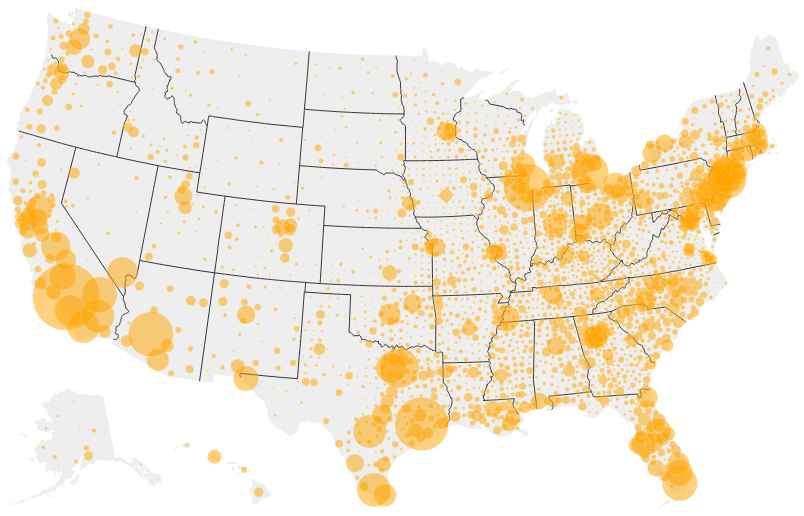
D3 v6 page, settled after 480 driven frames (8 s of simulated time); the page loaded 1 data file(s).


    // console.log({ d3 })
    // console.log({ topojson })

    // //https://developer.mozilla.org/en-US/docs/Web/JavaScript/Reference/Global_Objects/Promise
    Promise.all([ //waits for all the data to load, then when loaded will return it all in one array called res
        d3.json('county-poverty-topo.json'),
    ])
        .then(ready)
        .catch((err) => {
            console.log(err);
        });

    function ready(res) {
        // console.log(res[0])
        let raw = res[0]

        let county = topojson.feature(raw, raw.objects.counties);
        let state = topojson.feature(raw, raw.objects.states);

        let width = 1050;
        let height = 500;

        // console.log({county}, {state})

        let svg = d3.select("body").select("svg")

        let myProjection = d3.geoAlbersUsa()
            .fitSize([width, height], state)

        //path function
        let path = d3.geoPath()
            .projection(myProjection)

        let innerlines = topojson.mesh(raw, raw.objects.states, function (a, b) {
            return a != b;
        });


        svg
            .selectAll(".states")
            .data(state.features)
            .join("path")
            .attr("d", path)
            .style("fill", "#eee")
            .style("stroke", "none")
            .style("pointer-events", "none")


        let states = svg
            .append("path")
            .attr("d", path(innerlines))
            .style("fill", "none")
            .style("stroke", "#333")
            .style("stroke-width", 1)
            .style("pointer-events", "none")

            
        let counties = svg
            .selectAll(".counties")
            .data(county.features.filter(d => {
                return (d.properties.pop_18_in_poverty != null &
                    d.properties.Geo_QName != null & 
                    d.properties.GEOID.slice(0,2) != '72') // remove Peurto Rico
            }))
            .join("circle")
            .attr("class", function (d) { 
                return "points p-" + d.properties.GEOID 
            })
            .attr("r", d => {
                return Math.sqrt(d.properties.pop_18_in_poverty)/20
            })
            .attr("cx", d => {
                return path.centroid(d)[0]
            })
            .attr("cy", d => {
                return path.centroid(d)[1]
            })
            .style("fill", "orange")
            .style("stroke", "white")
            .style("stroke-width", .3)
            .style("opacity", 0.5)

        let popup = d3.select(".pop-up");

        counties.on("mouseover", (event, d) => {

            // counties
            //     .style("stroke-width", .3)
            //     .style("opacity", 0.5)

            svg.select(".p-" + d.properties.GEOID)
                .style("stroke-width", 2)
                .style("opacity", 1)
                .raise()

            // let reScaleLang = d3.scaleThreshold()
            //     .domain([0]) //make sure to put this in brackets!
            //     .range(["below", "above"])

            let lang = d.properties.Geo_QName + ":<br>"
            lang += d3.format(",.0f")(d.properties.pop_18_in_poverty) + " children"

            popup
                .style("opacity", 1)
                .style("left", (event.x - 100) + "px")
                .style("top", (event.y - 100) + "px")
                .html(lang)

        })


        counties.on("mouseout", (event, d) => {
            // console.log(event)
            // counties
            //     .style("stroke-width", .3)
            //     .style("opacity", 0.5)

            svg.select(".p-" + d.properties.GEOID)
                .style("stroke-width", .3)
                .style("opacity", 0.5)

            popup
                .style("opacity", 0)

        })

    }










### data: county-poverty-topo.json
{
 "type": "Topology",
 "arcs": [
  [
   [
    73853,
    61211
   ],
   [
    28,
    13
   ],
   [
    19,
    -37
   ],
   [
    -3,
    -78
   ],
   [
    -44,
    18
   ],
   [
    0,
    84
   ]
  ],
  [
   [
    71396,
    63185
   ],
   [
    61,
    1
   ],
   [
    248,
    1
   ],
   [
    84,
    0
   ],
   [
    86,
    0
   ],
   [
    61,
    0
   ],
   [
    245,
    0
   ],
   [
    27,
    0
   ],
   "... 20 more items"
  ],
  [
   [
    74037,
    63186
   ],
   [
    16,
    -401
   ],
   [
    0,
    0
   ],
   [
    5,
    -94
   ],
   [
    2,
    -58
   ],
   [
    6,
    -121
   ],
   [
    18,
    -365
   ],
   [
    11,
    -226
   ],
   "... 8 more items"
  ],
  [
   [
    74567,
    61707
   ],
   [
    -26,
    -148
   ],
   [
    -13,
    -15
   ],
   [
    -28,
    -106
   ],
   [
    -25,
    -105
   ],
   [
    -12,
    -40
   ],
   [
    -34,
    -80
   ]
  ],
  [
   [
    74429,
    61213
   ],
   [
    -274,
    -38
   ],
   [
    -32,
    -51
   ]
  ],
  [
   [
    74123,
    61124
   ],
   [
    -38,
    24
   ],
   [
    -44,
    1
   ],
   [
    -55,
    -63
   ],
   [
    -23,
    -2
   ],
   [
    -5,
    68
   ],
   [
    30,
    74
   ],
   [
    -1,
    25
   ],
   "... 131 more items"
  ],
  [
   [
    73077,
    61921
   ],
   [
    -2,
    45
   ],
   [
    33,
    36
   ],
   [
    5,
    5
   ],
   [
    19,
    1
   ],
   [
    9,
    32
   ],
   [
    0,
    11
   ],
   [
    1,
    45
   ],
   "... 1 more items"
  ],
  [
   [
    73142,
    62103
   ],
   [
    43,
    54
   ],
   [
    50,
    64
   ],
   [
    -67,
    84
   ],
   [
    -27,
    35
   ],
   [
    -57,
    -71
   ]
  ],
  "... 222 more items"
 ],
 "transform": {
  "scale": [
   0.001396,
   0.0008589
  ],
  "translate": [
   -179.2,
   -14.55
  ]
 },
 "objects": {
  "states": {
   "type": "GeometryCollection",
   "geometries": [
    "{... 3 keys}",
    "{... 3 keys}",
    "{... 3 keys}",
    "{... 3 keys}",
    "{... 3 keys}",
    "{... 3 keys}",
    "{... 3 keys}",
    "{... 3 keys}",
    "... 44 more items"
   ]
  },
  "counties": {
   "type": "GeometryCollection",
   "geometries": [
    "{... 3 keys}",
    "{... 3 keys}",
    "{... 3 keys}",
    "{... 3 keys}",
    "{... 3 keys}",
    "{... 3 keys}",
    "{... 3 keys}",
    "{... 3 keys}",
    "... 3,225 more items"
   ]
  }
 }
}